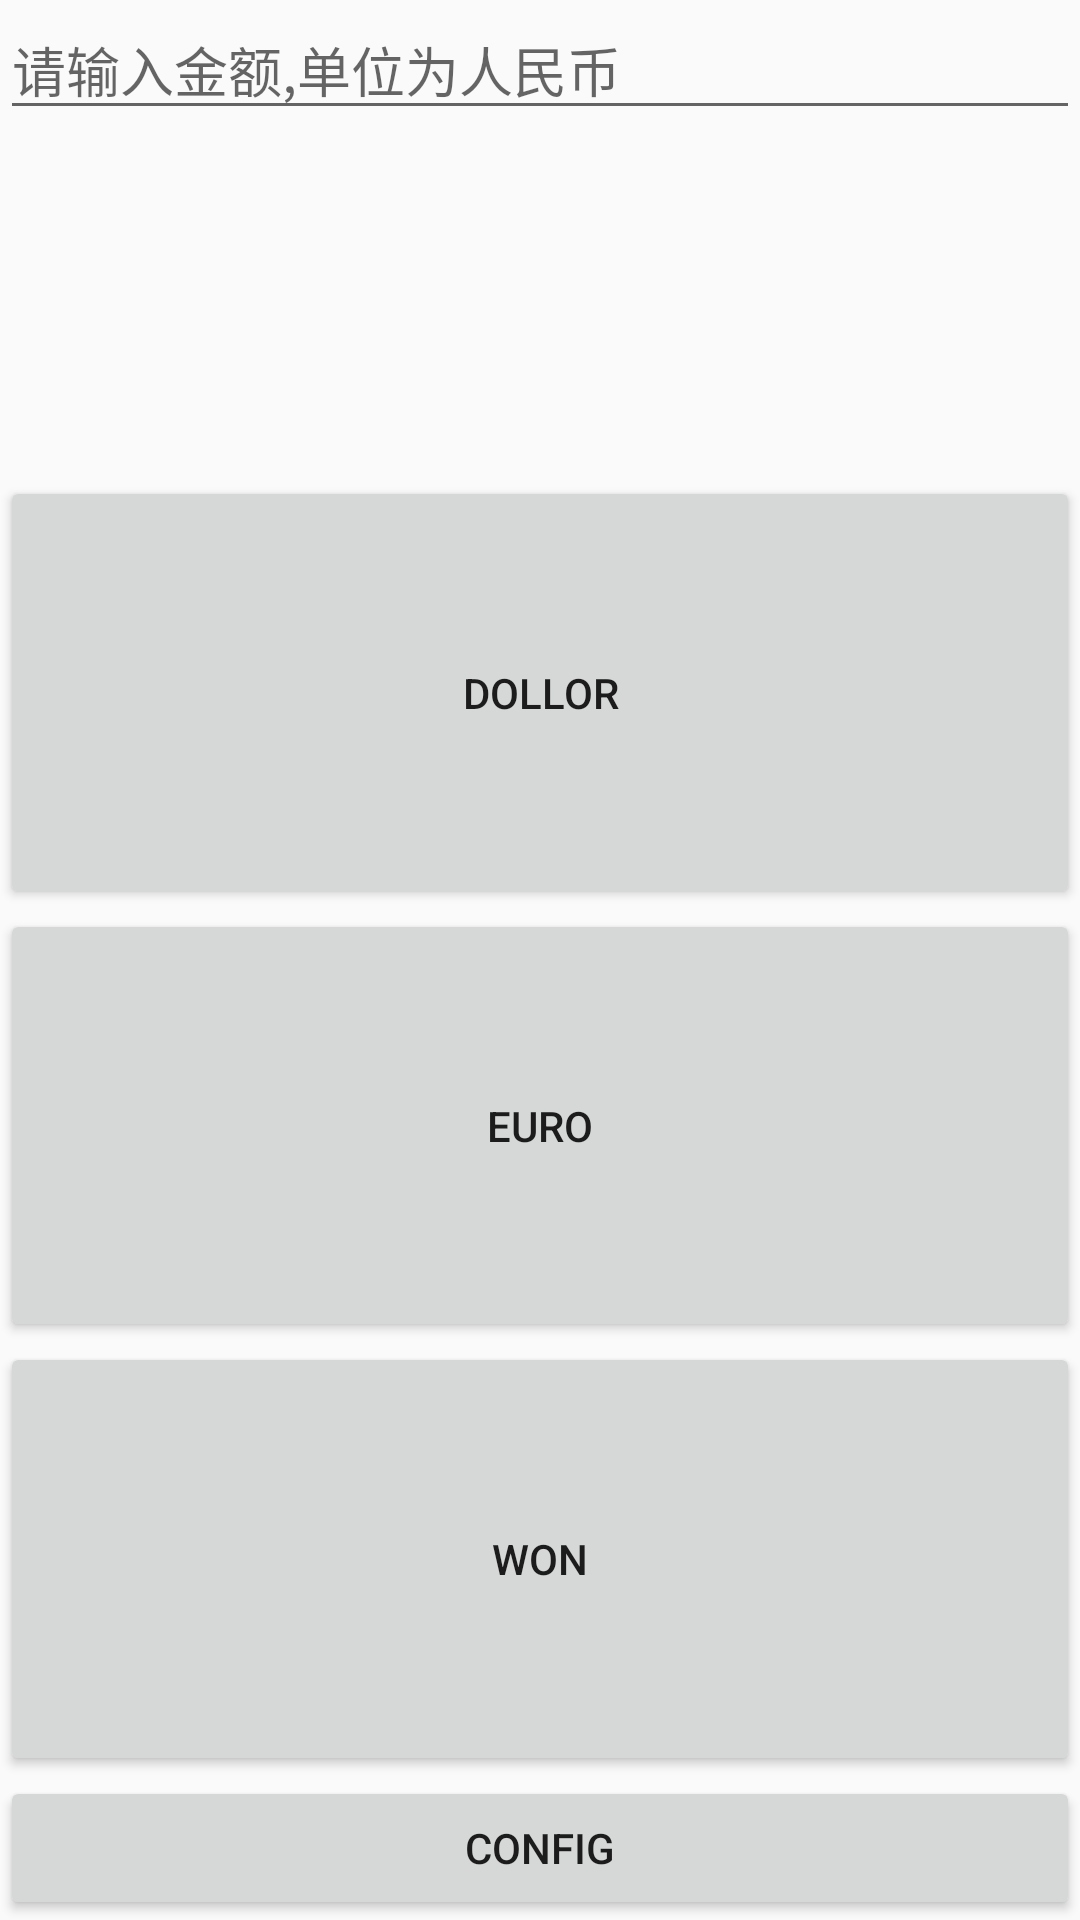

Produce the Android XML layout that renders to this screen, including the resource entries it uses.
<!-- AndroidManifest.xml: application theme AppTheme -->
<!-- res/layout/activity_rate.xml -->
<?xml version="1.0" encoding="utf-8"?>
<LinearLayout xmlns:android="http://schemas.android.com/apk/res/android"
    xmlns:app="http://schemas.android.com/apk/res-auto"
    xmlns:tools="http://schemas.android.com/tools"
    android:layout_width="match_parent"
    android:layout_height="wrap_content"
    android:orientation="vertical"
    tools:context=".Rate">

    <EditText
        android:id="@+id/need"
        android:layout_width="match_parent"
        android:layout_height="wrap_content"
        android:ems="10"
        android:hint="@string/rate_hint"
        android:inputType="numberDecimal"
        tools:layout_editor_absoluteX="65dp"
        tools:layout_editor_absoluteY="16dp" />

    <TextView
        android:id="@+id/output"
        android:layout_width="match_parent"
        android:layout_height="wrap_content"
        android:layout_weight="1" />

    <Button
        android:id="@+id/dollor"
        android:layout_width="match_parent"
        android:layout_height="wrap_content"
        android:layout_weight="1"
        android:onClick="onclick"
        android:text="@string/dollor"
        android:visibility="visible" />

    <Button
        android:id="@+id/euro"
        android:layout_width="match_parent"
        android:layout_height="wrap_content"
        android:layout_weight="1"
        android:onClick="onclick"
        android:text="@string/euro"
        android:visibility="visible" />

    <Button
        android:id="@+id/won"
        android:layout_width="match_parent"
        android:layout_height="wrap_content"
        android:layout_weight="1"
        android:onClick="onclick"
        android:text="@string/won"
        android:visibility="visible" />

    <Button
        android:id="@+id/config"
        android:layout_width="match_parent"
        android:layout_height="wrap_content"
        android:onClick="toConfig"
        android:text="@string/config" />
</LinearLayout>
<!-- resources referenced by this layout -->
<resources>
  <string name="config">config</string>
  <string name="dollor">dollor</string>
  <string name="euro">euro</string>
  <string name="rate_hint">请输入金额,单位为人民币</string>
  <string name="won">won</string>
  <style name="AppTheme" parent="Base.Theme.AppCompat.Light.DarkActionBar">
         
          <item name="colorPrimary">@color/newTheme</item>
          <item name="colorPrimaryDark">@color/colorPrimaryDark</item>
          <item name="colorAccent">@color/colorAccent</item>
      </style>
  <color name="newTheme">#ff9800</color>
  <color name="colorPrimaryDark">#303F9F</color>
  <color name="colorAccent">#FF4081</color>
</resources>
